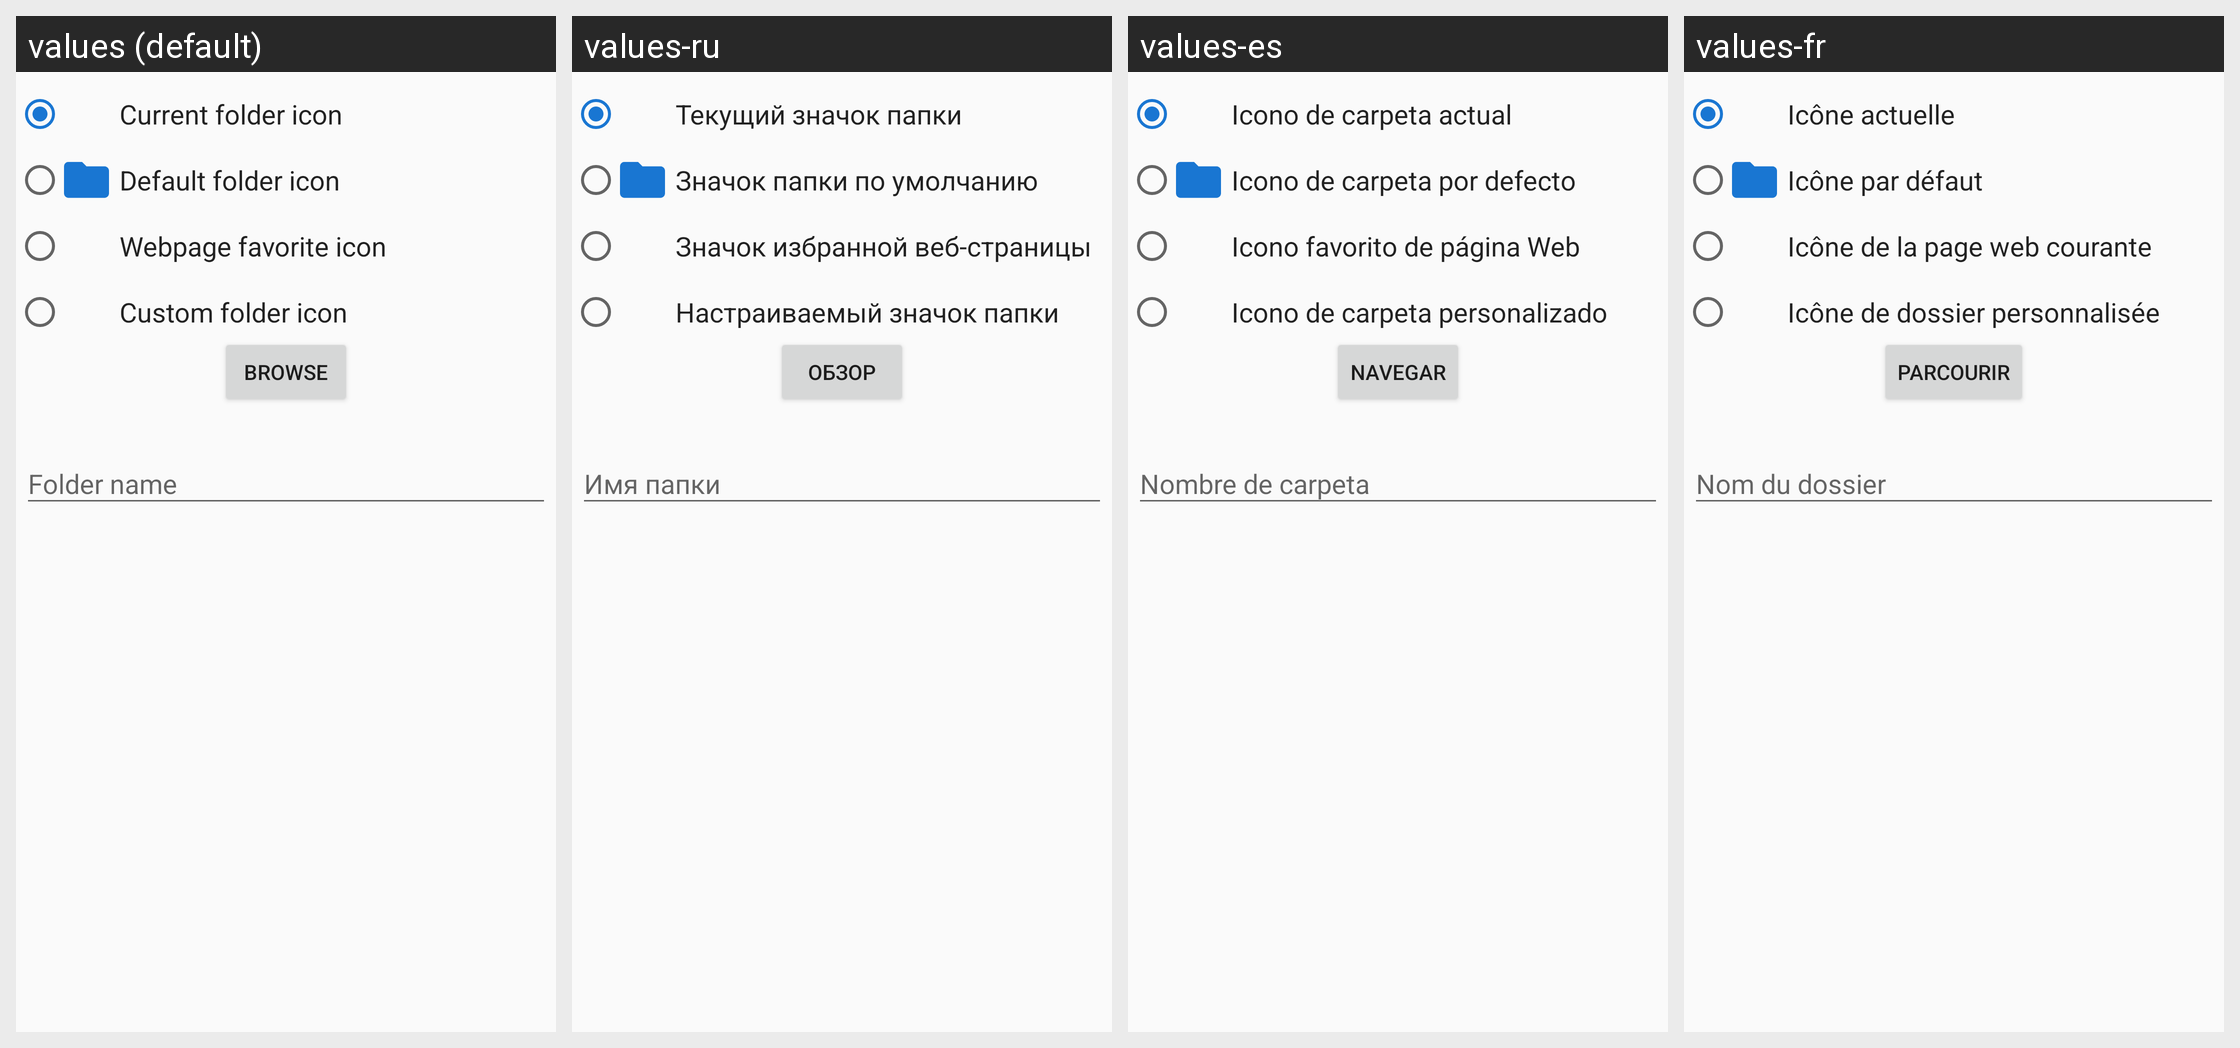

The Android screen above is rendered under several locales of the same app. Produce the string resources it draws, with the default and per-locale values.
Android screen res/layout/edit_bookmark_folder_dialog.xml rendered under 4 locales, left to right: values (default), values-ru, values-es, values-fr. Device: Nexus 5 (rendered at 1080×1920; each locale shown at half size, 540×960, under a caption strip naming it); theme audeonbrowser.
Other locales in the repository, not shown: values-de, values-it, values-pt-rBR, values-tr, values-zh-rCN.
Strings drawn on this screen, with the default value and each locale's value (text and hints the layout hard-codes, and strings that could not be matched under every locale, appear in the picture but are not listed):

current_folder_icon
  values: Current folder icon
  values-ru: Текущий значок папки
  values-es: Icono de carpeta actual
  values-fr: Icône actuelle

default_folder_icon
  values: Default folder icon
  values-ru: Значок папки по умолчанию
  values-es: Icono de carpeta por defecto
  values-fr: Icône par défaut

webpage_favorite_icon
  values: Webpage favorite icon
  values-ru: Значок избранной веб-страницы
  values-es: Icono favorito de página Web
  values-fr: Icône de la page web courante

custom_folder_icon
  values: Custom folder icon
  values-ru: Настраиваемый значок папки
  values-es: Icono de carpeta personalizado
  values-fr: Icône de dossier personnalisée

browse
  values: Browse
  values-ru: Обзор
  values-es: Navegar
  values-fr: Parcourir

folder_name
  values: Folder name
  values-ru: Имя папки
  values-es: Nombre de carpeta
  values-fr: Nom du dossier
